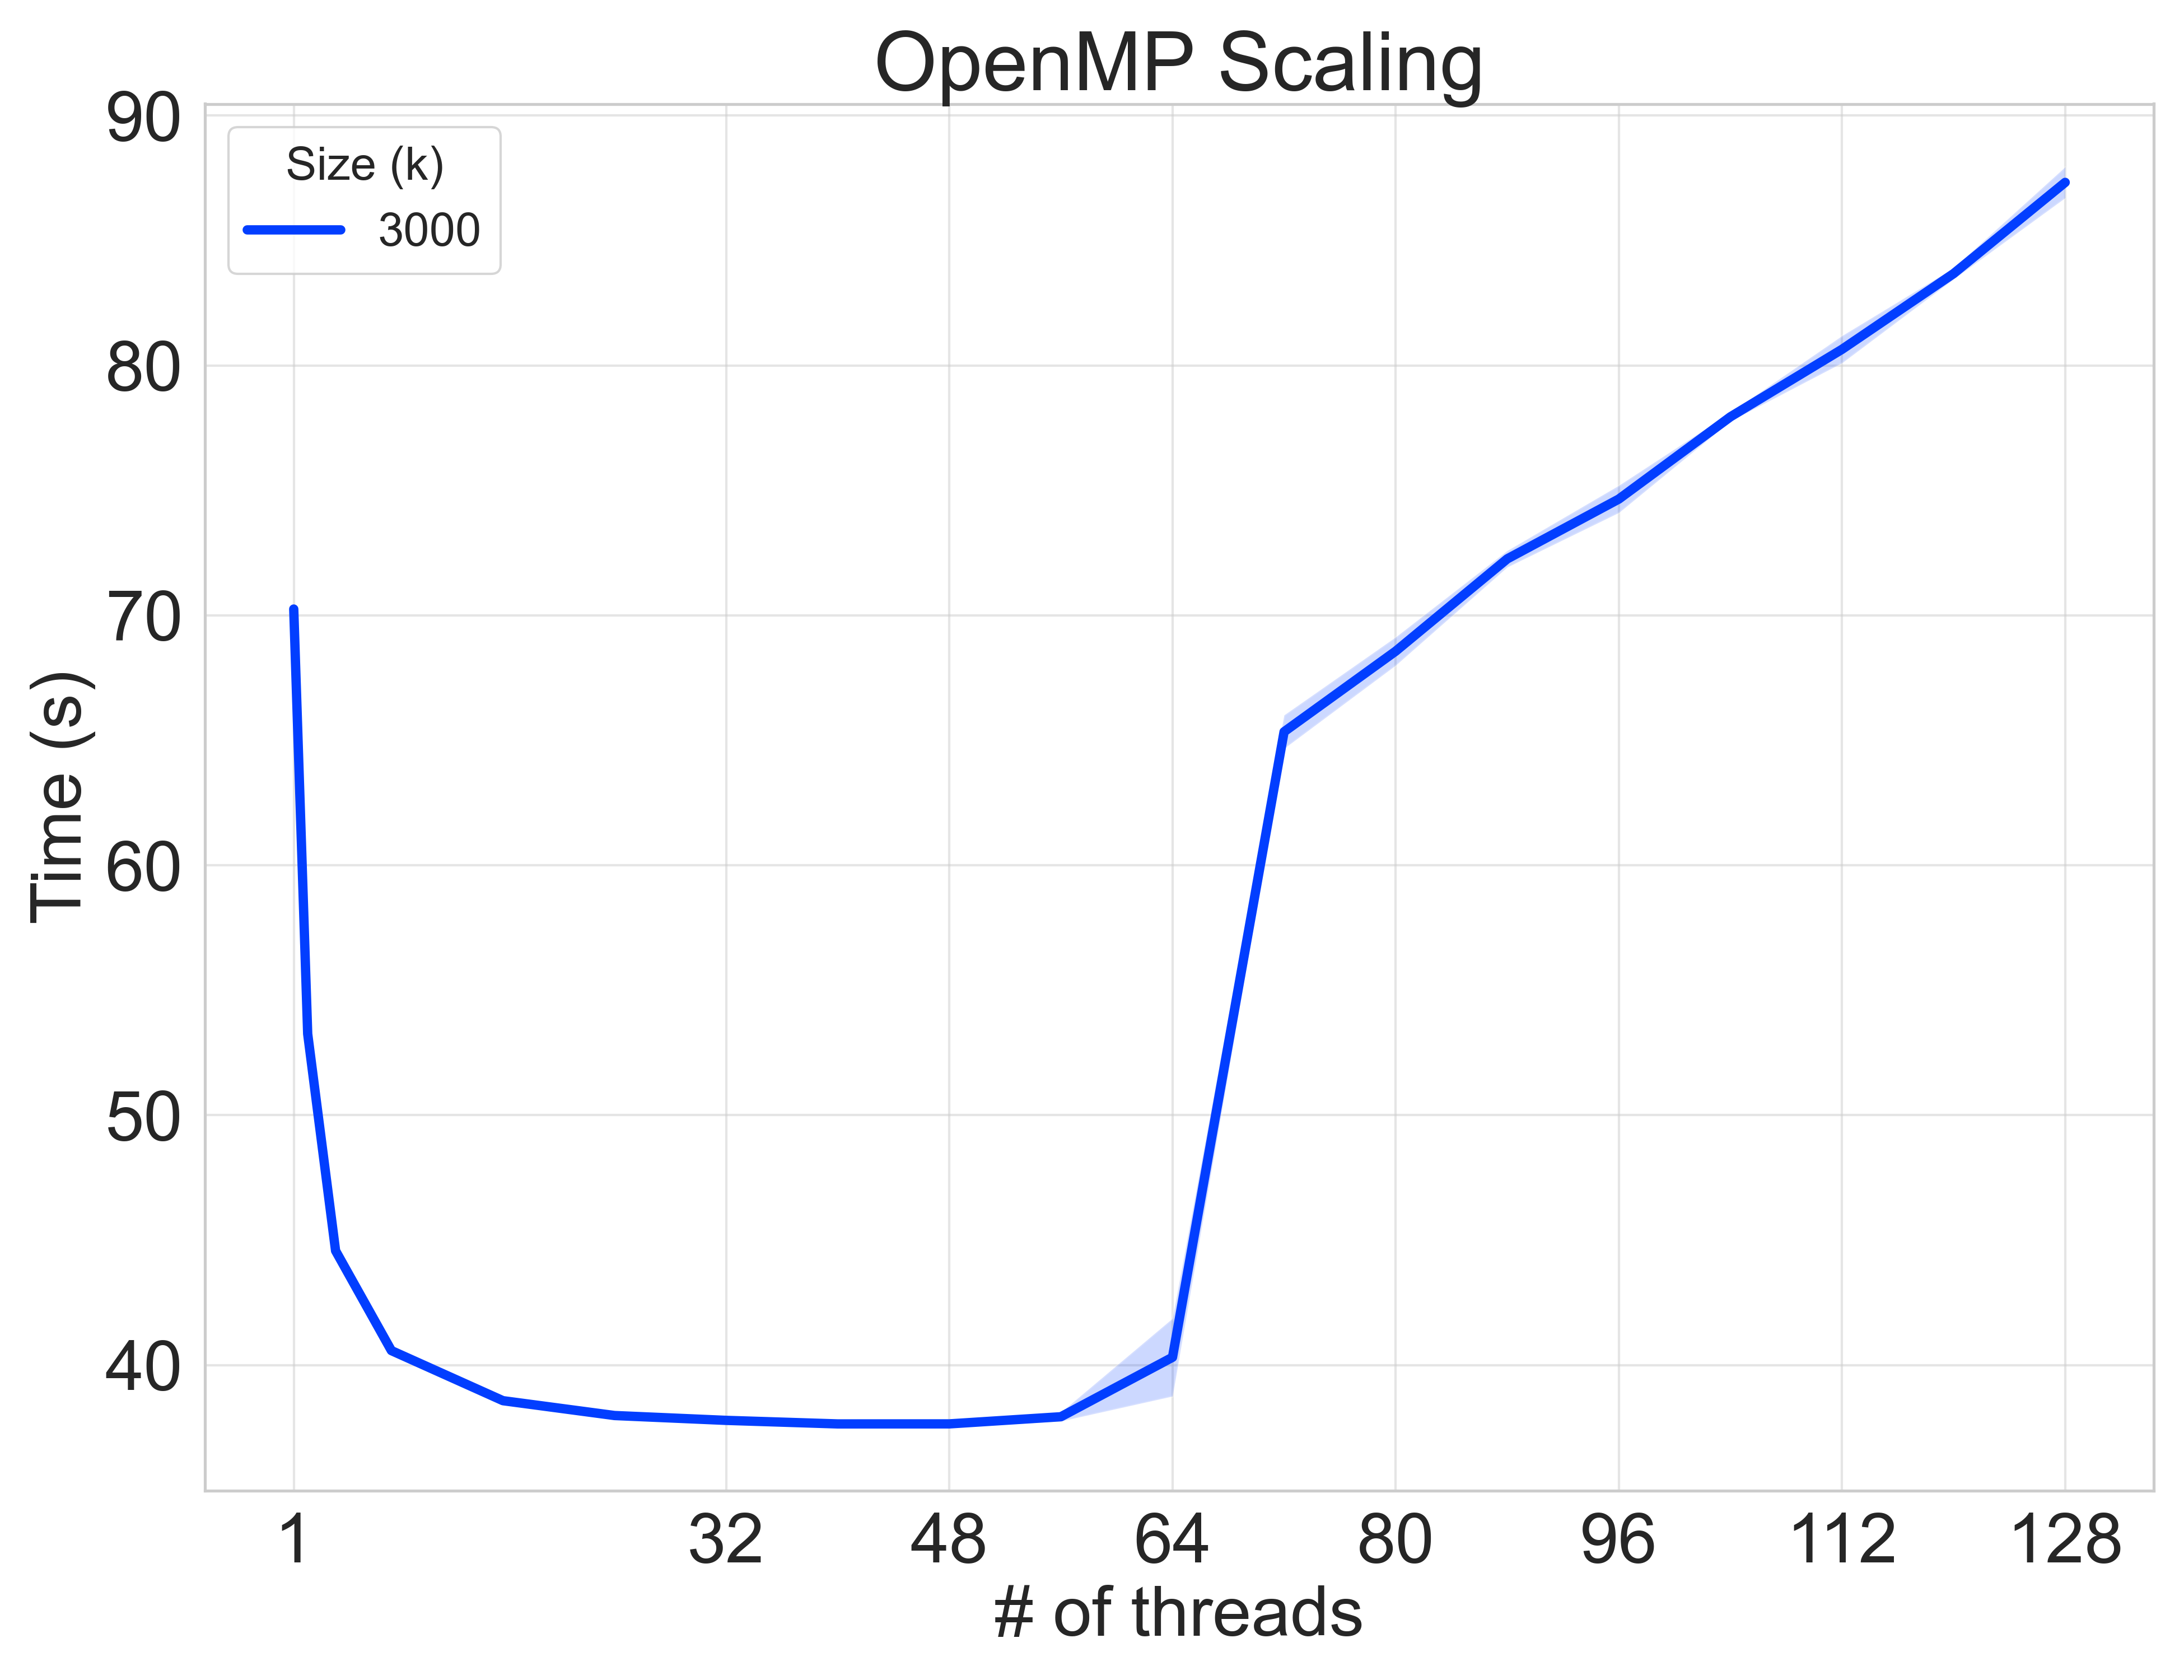

The file beside this chart, header and first rows:
mode, size, nthreads, k, time
re, 1, 1, 3000, 0.04675
og, 1, 1, 3000, 0.004584
r, 1, 1, 3000, 70.11
re, 1, 1, 3000, 0.01473
og, 1, 1, 3000, 0.004504
r, 1, 1, 3000, 70.25
re, 1, 1, 3000, 0.01399
og, 1, 1, 3000, 0.004468
r, 1, 1, 3000, 70.39
re, 1, 2, 3000, 0.01372
og, 1, 2, 3000, 0.004482
r, 1, 2, 3000, 53.24
re, 1, 2, 3000, 0.01409
og, 1, 2, 3000, 0.004602
r, 1, 2, 3000, 53.39
re, 1, 2, 3000, 0.0128
og, 1, 2, 3000, 0.004581
r, 1, 2, 3000, 53.12
re, 1, 4, 3000, 0.013
og, 1, 4, 3000, 0.004417
r, 1, 4, 3000, 44.6
re, 1, 4, 3000, 0.01306
og, 1, 4, 3000, 0.004505
r, 1, 4, 3000, 44.41
re, 1, 4, 3000, 0.01278
og, 1, 4, 3000, 0.004463
r, 1, 4, 3000, 44.71
re, 1, 8, 3000, 0.01305
og, 1, 8, 3000, 0.004578
r, 1, 8, 3000, 40.62
re, 1, 8, 3000, 0.01311
og, 1, 8, 3000, 0.004520
r, 1, 8, 3000, 40.59
re, 1, 8, 3000, 0.01345
og, 1, 8, 3000, 0.004549
r, 1, 8, 3000, 40.53
re, 1, 16, 3000, 0.01298
og, 1, 16, 3000, 0.004751
r, 1, 16, 3000, 38.46
re, 1, 16, 3000, 0.01285
og, 1, 16, 3000, 0.005304
r, 1, 16, 3000, 38.66
re, 1, 16, 3000, 0.01288
og, 1, 16, 3000, 0.004488
r, 1, 16, 3000, 38.6
re, 1, 24, 3000, 0.01218
og, 1, 24, 3000, 0.004616
r, 1, 24, 3000, 37.86
re, 1, 24, 3000, 0.0128
og, 1, 24, 3000, 0.004536
r, 1, 24, 3000, 37.98
re, 1, 24, 3000, 0.03231
og, 1, 24, 3000, 0.004514
r, 1, 24, 3000, 38.09
re, 1, 32, 3000, 0.01663
og, 1, 32, 3000, 0.004690
r, 1, 32, 3000, 37.77
re, 1, 32, 3000, 0.01406
og, 1, 32, 3000, 0.004947
r, 1, 32, 3000, 37.87
... 111 more rows
